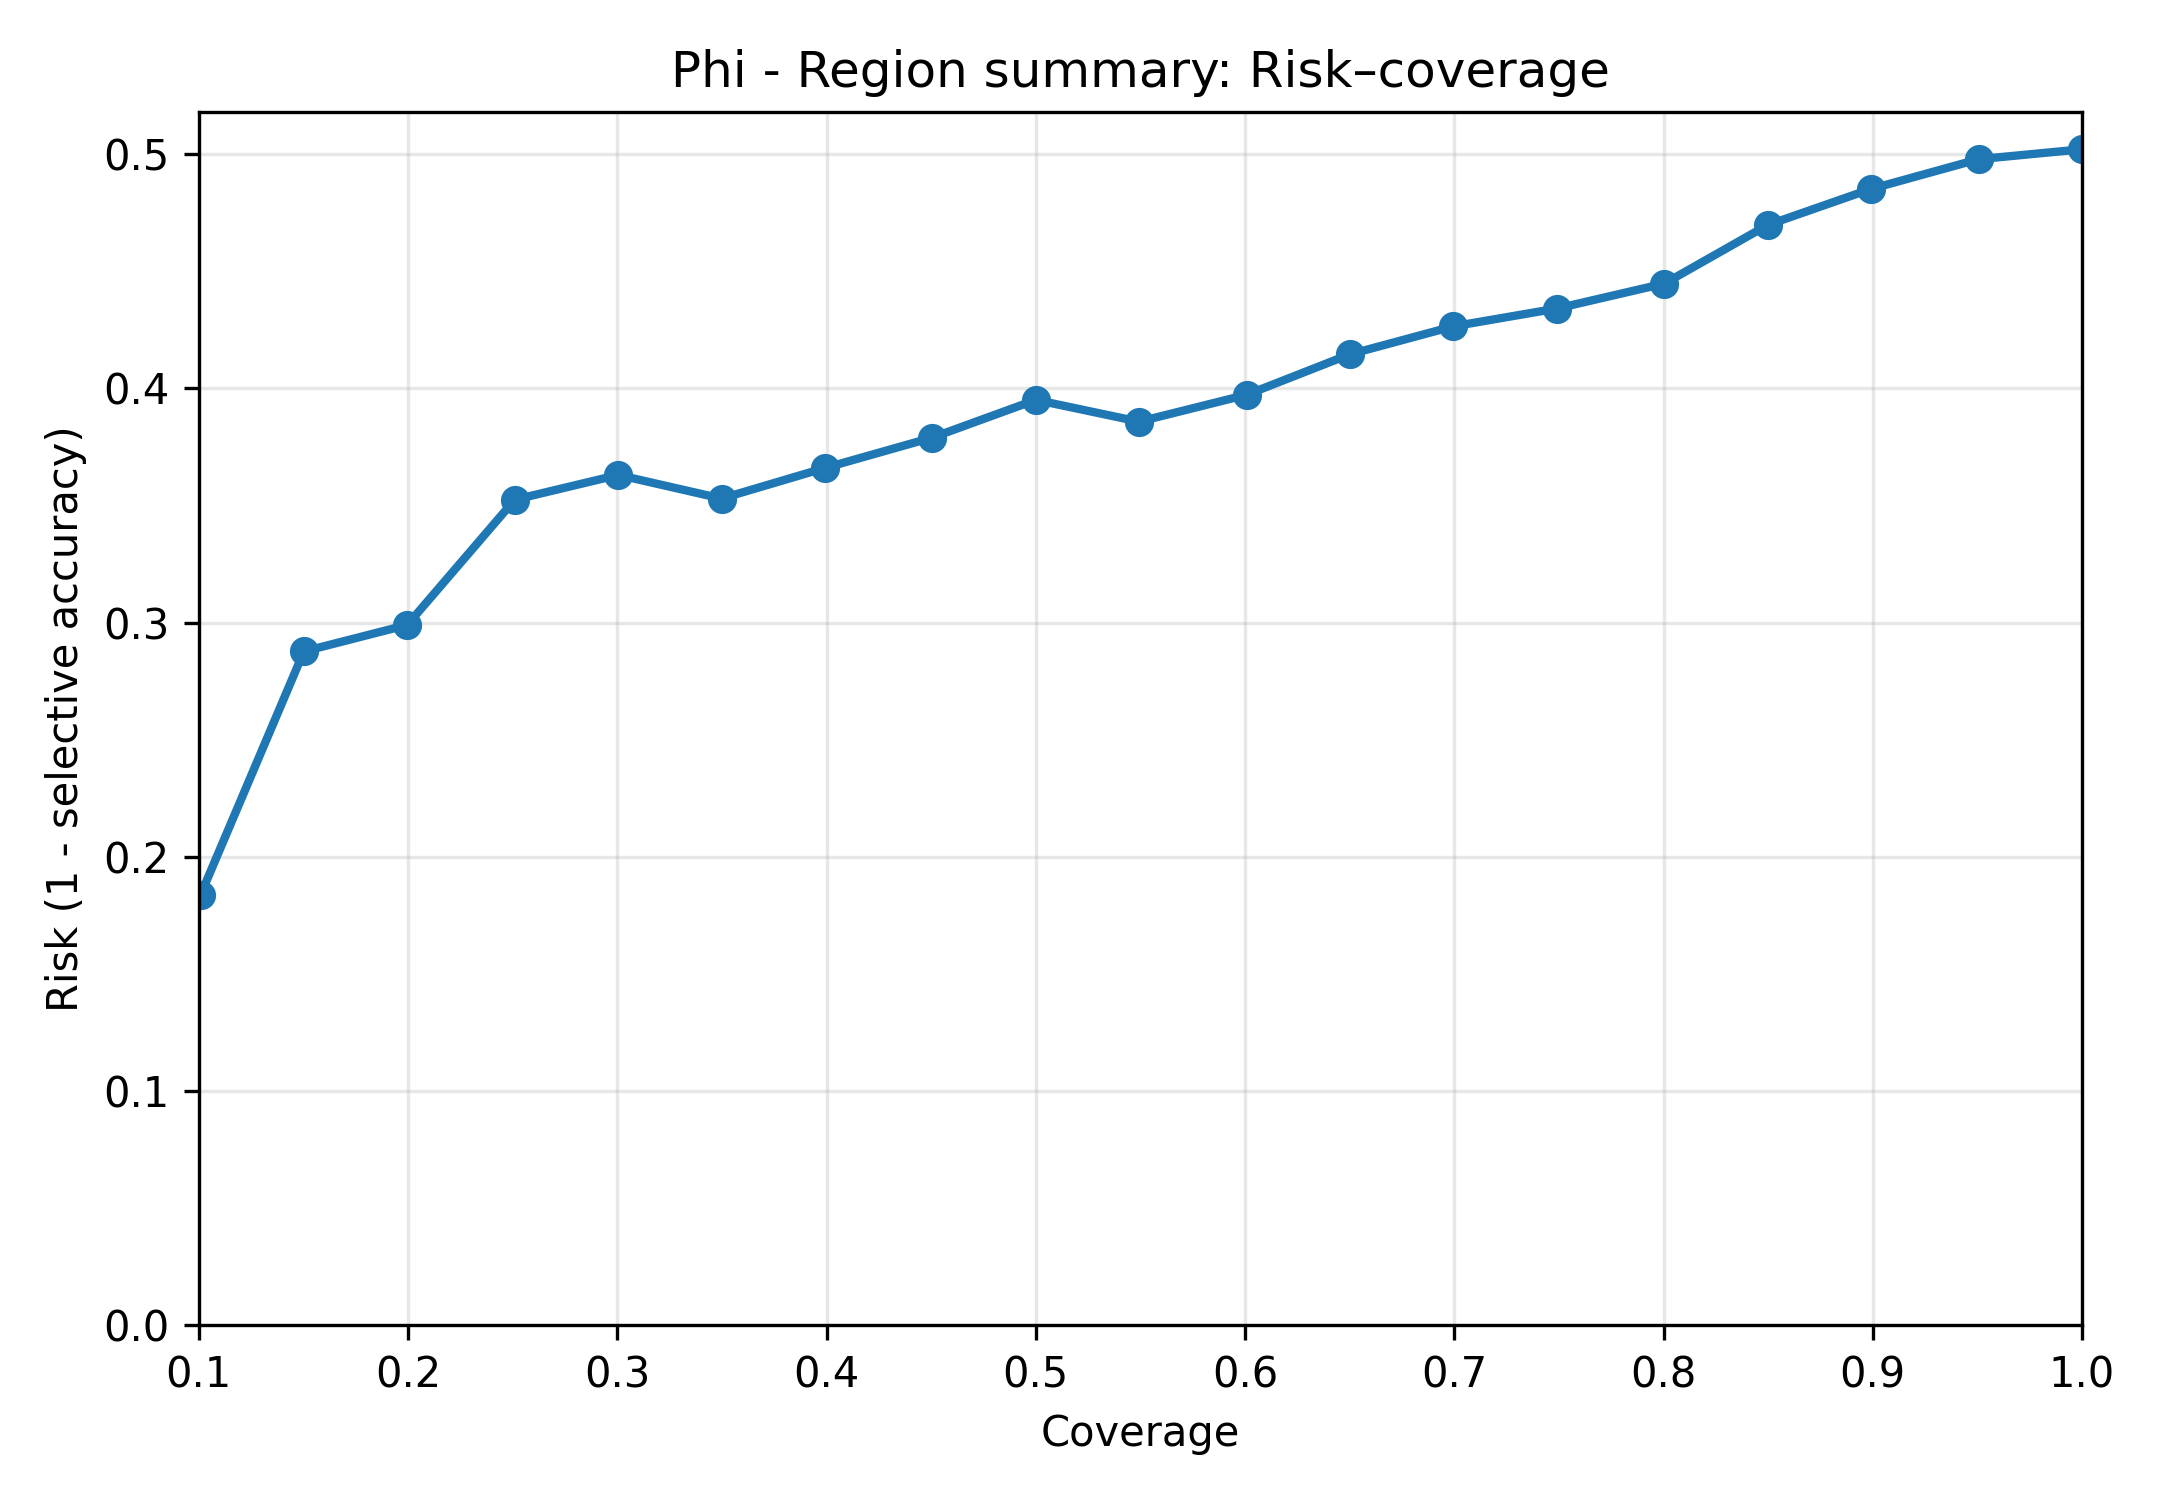

The file beside this chart, header and first rows:
coverage, kept, threshold_used, avg_confidence, selective_accuracy, risk
0.1008, 49, 0.6842, 0.7557, 0.8163, 0.1837
0.1502, 73, 0.6499, 0.7238, 0.7123, 0.2877
0.1996, 97, 0.6367, 0.7036, 0.701, 0.299
0.251, 122, 0.6148, 0.6874, 0.6475, 0.3525
0.3004, 146, 0.5867, 0.6731, 0.637, 0.363
0.3498, 170, 0.5348, 0.6578, 0.6471, 0.3529
0.3992, 194, 0.4924, 0.6392, 0.634, 0.366
0.4506, 219, 0.4817, 0.6218, 0.621, 0.379
0.5, 243, 0.4714, 0.6074, 0.6049, 0.3951
0.5494, 267, 0.4607, 0.5947, 0.6142, 0.3858
0.6008, 292, 0.446, 0.5825, 0.6027, 0.3973
0.6502, 316, 0.4314, 0.5716, 0.5854, 0.4146
0.6996, 340, 0.3999, 0.5606, 0.5735, 0.4265
0.749, 364, 0.3781, 0.5492, 0.5659, 0.4341
0.8004, 389, 0.3577, 0.5375, 0.5553, 0.4447
0.8498, 413, 0.3296, 0.5262, 0.5303, 0.4697
0.8992, 437, 0.3016, 0.5145, 0.5149, 0.4851
0.9506, 462, 0.2575, 0.5018, 0.5022, 0.4978
1.0, 486, 0.1326, 0.4883, 0.4979, 0.5021
